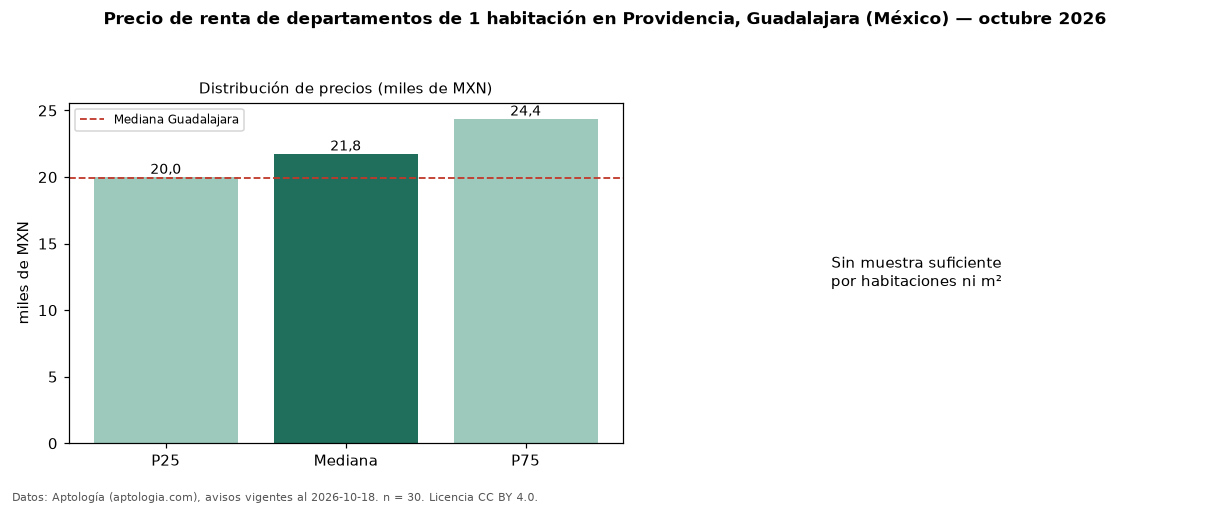

The table this chart was drawn from, first rows:
seccion, metrica, valor, moneda, n
precio, p25, 20000, MXN, 30
precio, mediana, 21750, MXN, 30
precio, p75, 24375, MXN, 30
precio, minimo, 15500, MXN, 30
precio, maximo, 33000, MXN, 30
banos, mediana_banos, 1.0, , 
habitaciones, 1, 21750, MXN, 30
ciudad, mediana_ciudad_referencia, 19900, MXN, 
ciudad, mediana_m2_ciudad, 352.9, MXN, 
fuente, fecha_datos, 2026-10-18, , 
fuente, atribucion, https://www.aptologia.com/, , 
fuente, licencia, CC BY 4.0, , 
